Run: headless pygame with SDL's dummy video driver; simulated clock (each Clock.tick advances the game by its frame time, no real sleeping); random seed 0; keys injected as events and as key.get_pressed() state; no mouse input.
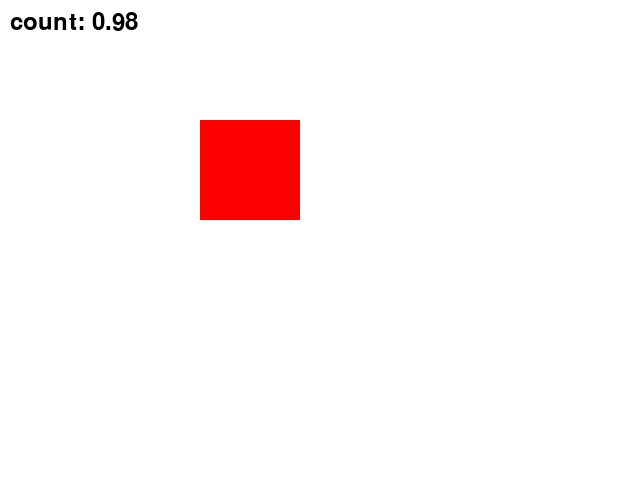
Frame 1 of 4 · flips 1–60 · no input
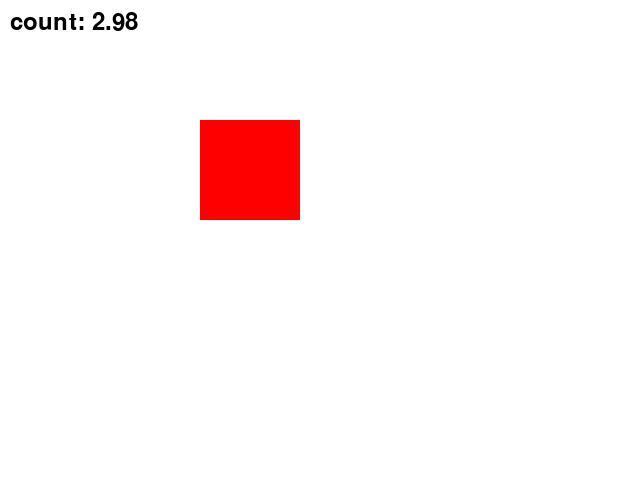
Frame 2 of 4 · flips 61–180 · tapped SPACE, RETURN · held RIGHT (→), D
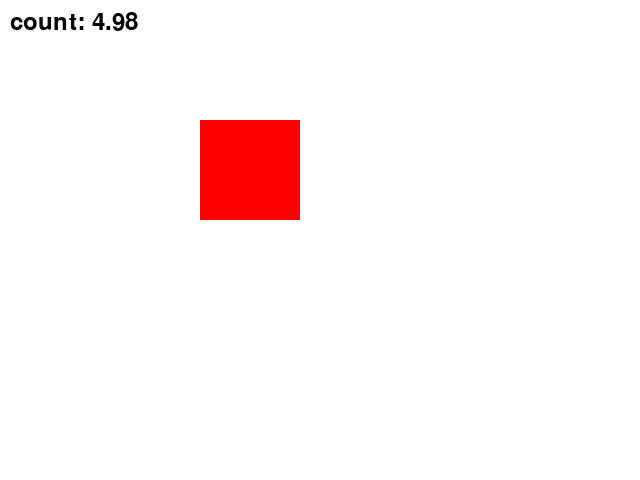
Frame 3 of 4 · flips 181–300 · held DOWN (↓), S
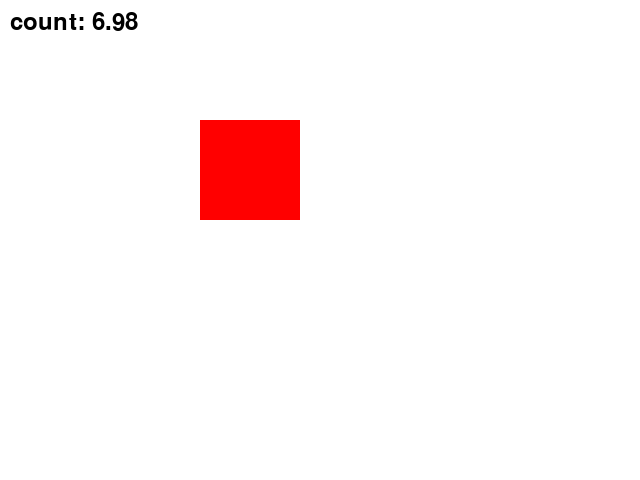
Frame 4 of 4 · flips 301–420 · held LEFT (←), A, UP (↑), W

The pygame program that drew these frames:

import pygame

pygame.init()

screen = pygame.display.set_mode((640, 480))
clock = pygame.time.Clock()
running = True

# 폰트 설정 (크기 36)
font = pygame.font.Font(None, 36)
count = 0

# whileが回るたびに1枚の絵が作成される
while running:
    for event in pygame.event.get():
        if event.type == pygame.QUIT:
            running = False

    screen.fill((255, 255, 255))
    
    # 텍스트 생성 및 화면 출력                          # True -> アンチエイリアス（テキストのギザギザを滑らかにする処理）の有無を示す。
                                                        # True に設定すると、アンチエイリアスが有効になる。
    count_text = font.render(f"count: {count/ 60:.2f}", True,(0,0,0)) # フォントの色
    screen.blit(count_text, (10, 10))
    count += 1
    
                             # 色　　　　# 位置     # 大きさ
    pygame.draw.rect(screen, (255,0,0),(200, 120, 100, 100))
    
         
    # 지금까지 메모리에 작성된 그림을 화면(Screen)에 출력
    pygame.display.flip()
    
    # 1秒間にwhile文を60回回す　※ 数値が高いほど絵が滑らかに動くが数値が高いほど負担がかかる
    # 1/60 시간 만큼 프로그램을 stop
    clock.tick(60)  # clok.tick(fps number) -> 1sec / fps number -> delta time

pygame.quit()
